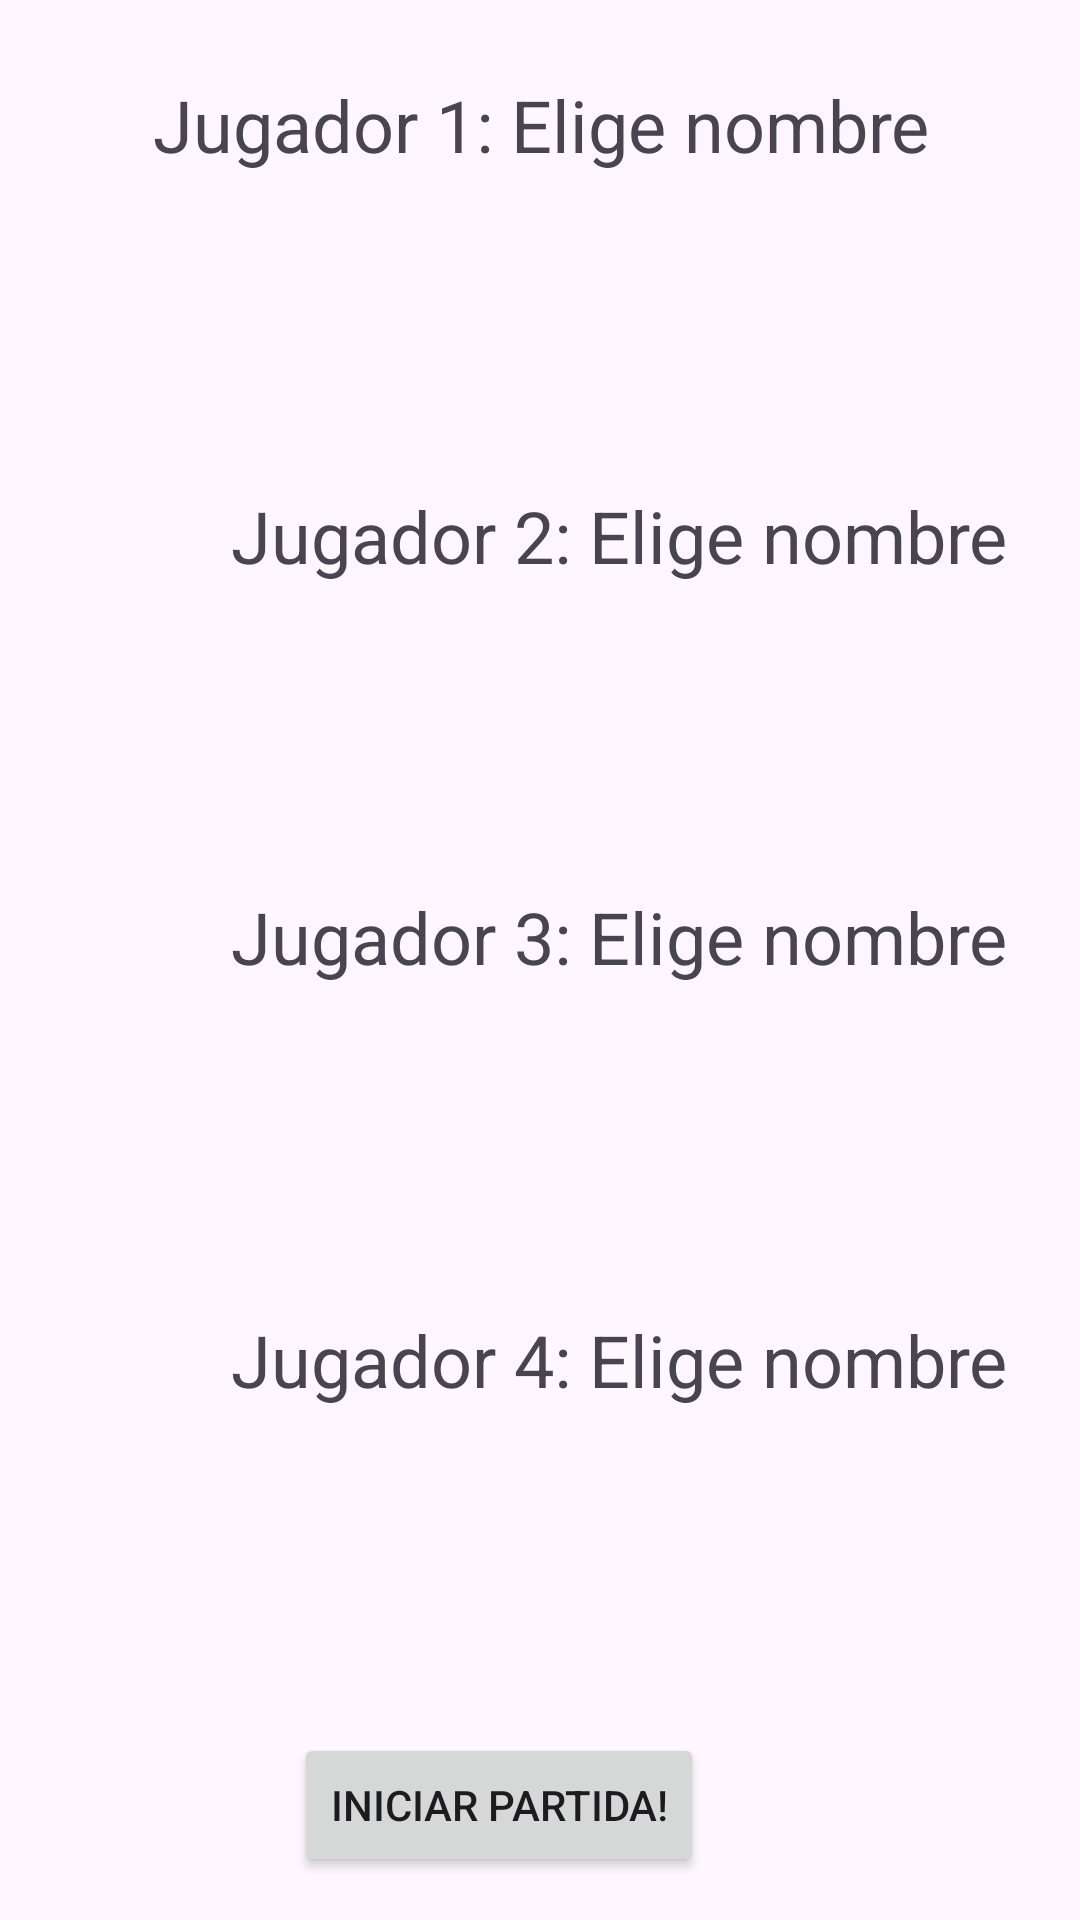

The Android layout XML behind this screen, and the referenced resources:
<!-- AndroidManifest.xml: application theme Theme.PIG_ALEJANDRO_STROHUSH_LOYISH -->
<!-- res/layout/activity_selector_jugadores.xml -->
<?xml version="1.0" encoding="utf-8"?>
<androidx.constraintlayout.widget.ConstraintLayout xmlns:android="http://schemas.android.com/apk/res/android"
    xmlns:app="http://schemas.android.com/apk/res-auto"
    xmlns:tools="http://schemas.android.com/tools"
    android:id="@+id/main"
    android:layout_width="match_parent"
    android:layout_height="match_parent"
    tools:context=".SelectorJugadores">

    <TextView
        android:id="@+id/eligeNombre3"
        android:layout_width="413dp"
        android:layout_height="83dp"
        android:gravity="center"
        android:text="Jugador 3: Elige nombre"
        android:textSize="24sp"
        app:layout_constraintBottom_toBottomOf="parent"
        app:layout_constraintEnd_toEndOf="parent"
        app:layout_constraintHorizontal_bias="0.0"
        app:layout_constraintStart_toStartOf="parent"
        app:layout_constraintTop_toTopOf="parent"
        app:layout_constraintVertical_bias="0.486" />

    <TextView
        android:id="@+id/eligeNombre4"
        android:layout_width="413dp"
        android:layout_height="83dp"
        android:gravity="center"
        android:text="Jugador 4: Elige nombre"
        android:textSize="24sp"
        app:layout_constraintBottom_toBottomOf="parent"
        app:layout_constraintEnd_toEndOf="parent"
        app:layout_constraintHorizontal_bias="0.0"
        app:layout_constraintStart_toStartOf="parent"
        app:layout_constraintTop_toTopOf="parent"
        app:layout_constraintVertical_bias="0.739" />

    <TextView
        android:id="@+id/eligeNombre2"
        android:layout_width="413dp"
        android:layout_height="83dp"
        android:gravity="center"
        android:text="Jugador 2: Elige nombre"
        android:textSize="24sp"
        app:layout_constraintBottom_toBottomOf="parent"
        app:layout_constraintEnd_toEndOf="parent"
        app:layout_constraintHorizontal_bias="0.0"
        app:layout_constraintStart_toStartOf="parent"
        app:layout_constraintTop_toTopOf="parent"
        app:layout_constraintVertical_bias="0.246" />

    <androidx.recyclerview.widget.RecyclerView
        android:id="@+id/recyclerJugador1"
        android:layout_width="336dp"
        android:layout_height="108dp"
        app:layout_constraintBottom_toBottomOf="parent"
        app:layout_constraintEnd_toEndOf="parent"
        app:layout_constraintHorizontal_bias="0.56"
        app:layout_constraintStart_toStartOf="parent"
        app:layout_constraintTop_toTopOf="parent"
        app:layout_constraintVertical_bias="0.11">

    </androidx.recyclerview.widget.RecyclerView>

    <TextView
        android:id="@+id/eligeNombre1"
        android:layout_width="413dp"
        android:layout_height="83dp"
        android:gravity="center"
        android:text="Jugador 1: Elige nombre"
        android:textSize="24sp"
        app:layout_constraintBottom_toBottomOf="parent"
        app:layout_constraintEnd_toEndOf="parent"
        app:layout_constraintStart_toStartOf="parent"
        app:layout_constraintTop_toTopOf="parent"
        app:layout_constraintVertical_bias="0.0" />

    <androidx.recyclerview.widget.RecyclerView
        android:id="@+id/recyclerJugador2"
        android:layout_width="339dp"
        android:layout_height="109dp"
        app:layout_constraintBottom_toBottomOf="parent"
        app:layout_constraintEnd_toEndOf="parent"
        app:layout_constraintHorizontal_bias="0.541"
        app:layout_constraintStart_toStartOf="parent"
        app:layout_constraintTop_toTopOf="parent"
        app:layout_constraintVertical_bias="0.358" />

    <androidx.recyclerview.widget.RecyclerView
        android:id="@+id/recyclerJugador3"
        android:layout_width="341dp"
        android:layout_height="107dp"
        app:layout_constraintBottom_toBottomOf="parent"
        app:layout_constraintEnd_toEndOf="parent"
        app:layout_constraintHorizontal_bias="0.557"
        app:layout_constraintStart_toStartOf="parent"
        app:layout_constraintTop_toTopOf="parent"
        app:layout_constraintVertical_bias="0.623" />

    <androidx.recyclerview.widget.RecyclerView
        android:id="@+id/recyclerJugador4"
        android:layout_width="338dp"
        android:layout_height="108dp"
        app:layout_constraintBottom_toBottomOf="parent"
        app:layout_constraintEnd_toEndOf="parent"
        app:layout_constraintHorizontal_bias="0.575"
        app:layout_constraintStart_toStartOf="parent"
        app:layout_constraintTop_toTopOf="@+id/eligeNombre1"
        app:layout_constraintVertical_bias="0.879" />

    <Button
        android:id="@+id/iniciarPartida"
        android:layout_width="wrap_content"
        android:layout_height="wrap_content"
        android:text="Iniciar partida!"
        app:layout_constraintBottom_toBottomOf="parent"
        app:layout_constraintEnd_toEndOf="parent"
        app:layout_constraintHorizontal_bias="0.498"
        app:layout_constraintStart_toStartOf="@+id/eligeNombre1"
        app:layout_constraintTop_toTopOf="parent"
        app:layout_constraintVertical_bias="0.976" />

</androidx.constraintlayout.widget.ConstraintLayout>
<!-- resources referenced by this layout -->
<resources>
  <style name="Theme.PIG_ALEJANDRO_STROHUSH_LOYISH" parent="Base.Theme.PIG_ALEJANDRO_STROHUSH_LOYISH" />
  <style name="Base.Theme.PIG_ALEJANDRO_STROHUSH_LOYISH" parent="Theme.Material3.DayNight.NoActionBar">
          
          
      </style>
</resources>
